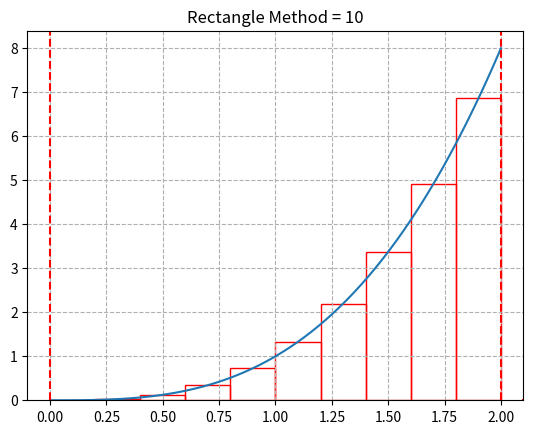

Python code for this plot:
import numpy as np
from matplotlib import pyplot as plt


def f(x):
    return x ** 3


def rectangle_method(f, a, b, step):
    period = int((b - a) / step)
    x = np.linspace(a + step / 2, b - step / 2, period)
    return step * np.sum(f(x))


def rectangle_method_vis(f, a, b, step):
    period = int((b - a) / step)
    x = np.linspace(a, b, period + 1)
    y = f(x)
    n = 10
    X = np.linspace(a, b, n * period + 1)
    Y = f(X)

    fig = plt.figure()

    plt.plot(X, Y)
    plt.axvline(a, color='r', ls='--')
    plt.axvline(b, color='r', ls='--')
    plt.axhline(a, b, color='r')
    x_mid = (x[:-1] + x[1:]) / 2  # Midpoints
    y_mid = f(x_mid)
    plt.plot(a, b)
    # plt.plot(x_mid, y_mid, 'b.')
    plt.bar(x_mid, y_mid, width=(b - a) / period, facecolor='None', edgecolor='r', linewidth=1)
    plt.title(f"Rectangle Method = {period}")

    plt.grid(True, ls='--')
    plt.show()
    return fig


# print(midpoint(f, 0, 2, 0.5))
# print("20 przedzialow =>", midpoint_1(f, 0, 2, 20))
print("this is rectangle method =>", rectangle_method(f, 0, 2, 0.003))
print("this is rectangle method =>", rectangle_method_vis(f, 0, 2, 0.2))
# print("This is the last rectangle rule =>", rectangle_rule(f, 0, 2, 20))
